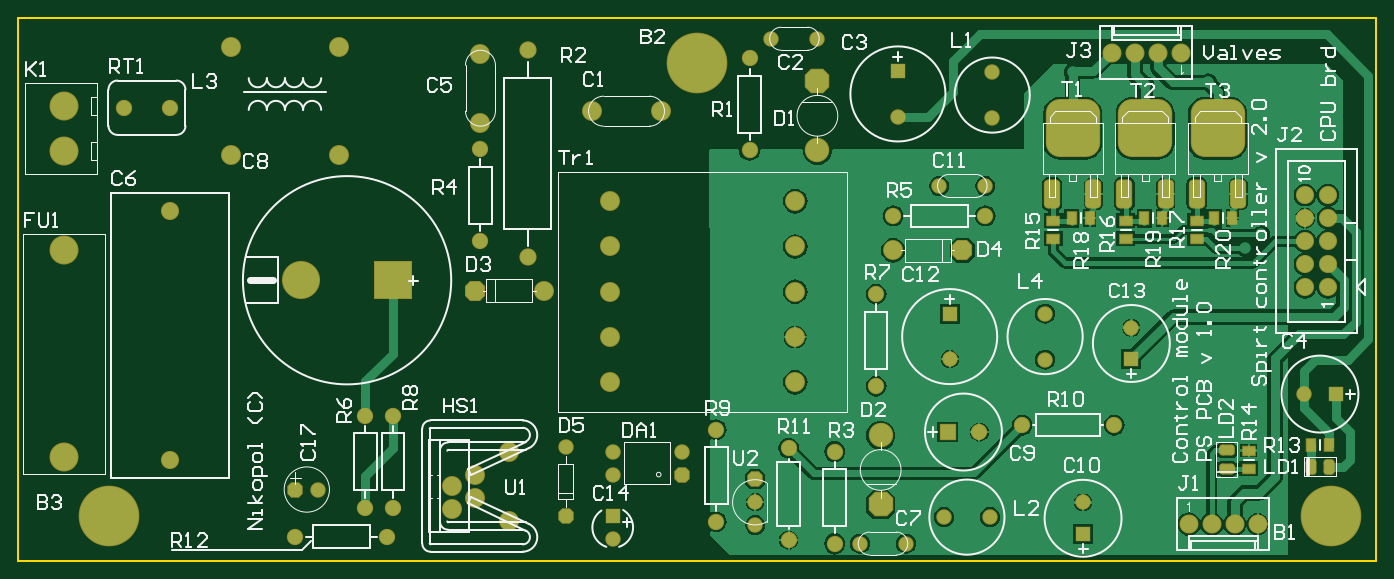
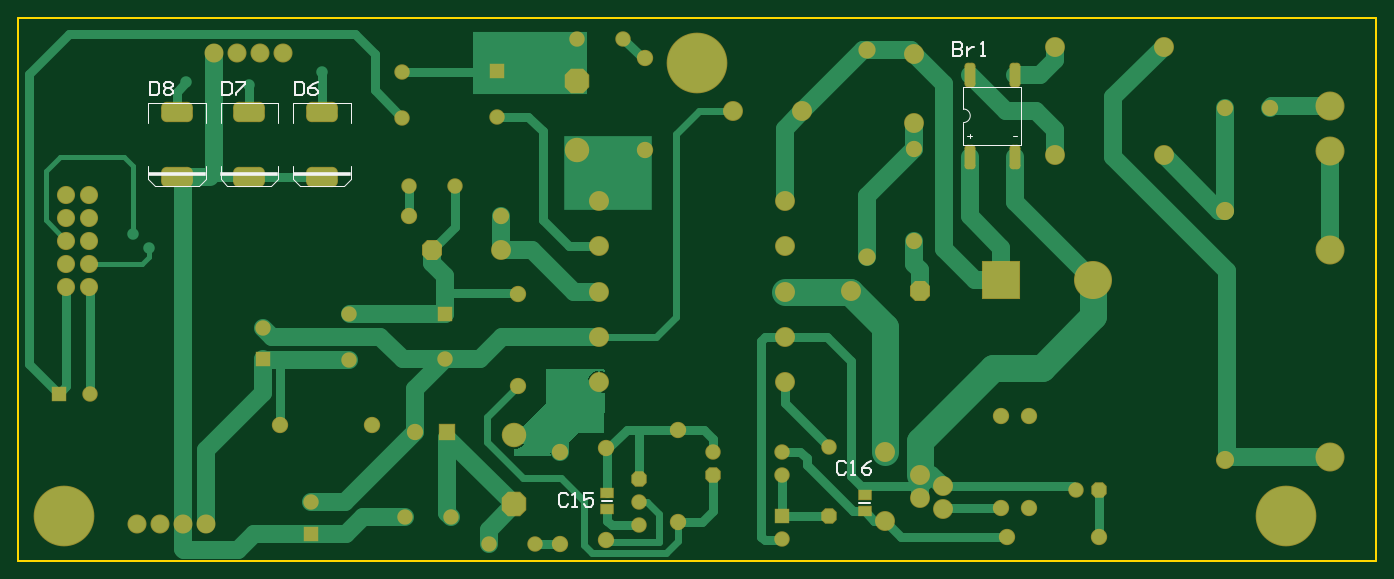
Circuit board: 7 layer files. Board 150.0 x 60.0 mm.
- bottom_copper: Control_PS_PCB.GBL (13562 bytes)
- bottom_silk: Control_PS_PCB.GBO (11439 bytes)
- bottom_mask: Control_PS_PCB.GBS (11390 bytes)
- outline: Control_PS_PCB.GM1 (8751 bytes)
- top_copper: Control_PS_PCB.GTL (41210 bytes)
- top_silk: Control_PS_PCB.GTO (35956 bytes)
- top_mask: Control_PS_PCB.GTS (10856 bytes)

=== bottom_copper: Control_PS_PCB.GBL (13562 bytes, source omitted) ===
=== bottom_silk: Control_PS_PCB.GBO (11439 bytes, source withheld) ===
=== bottom_mask: Control_PS_PCB.GBS (11390 bytes, source withheld) ===
=== outline: Control_PS_PCB.GM1 (8751 bytes, source withheld) ===
=== top_copper: Control_PS_PCB.GTL (41210 bytes, source omitted) ===
=== top_silk: Control_PS_PCB.GTO (35956 bytes, source omitted) ===
=== top_mask: Control_PS_PCB.GTS (10856 bytes, source withheld) ===
